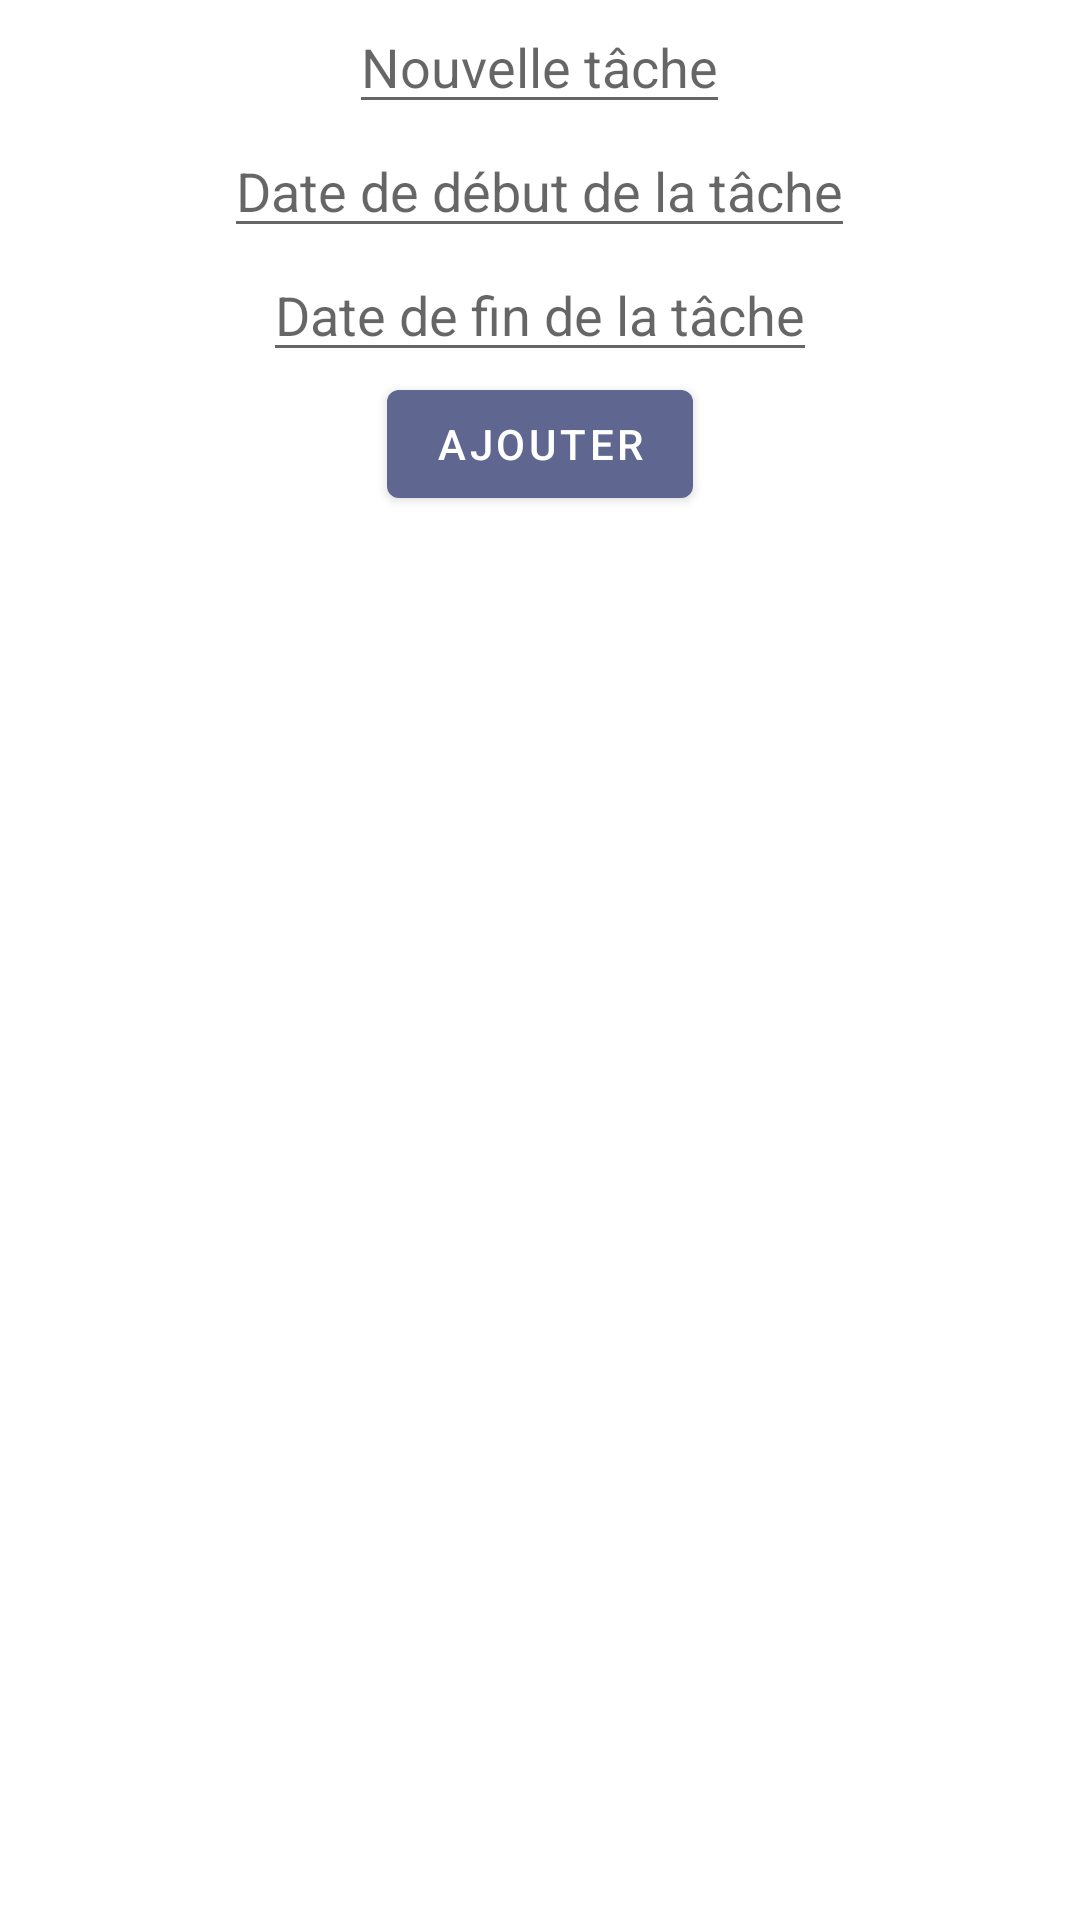

This screen was rendered from an Android layout file. Write that file and the resources it references.
<!-- AndroidManifest.xml: application theme Theme.ToDoList -->
<!-- res/layout/tab2_create_tasks.xml -->
<?xml version="1.0" encoding="utf-8"?>
<LinearLayout xmlns:android="http://schemas.android.com/apk/res/android"
    xmlns:tools="http://schemas.android.com/tools"
    android:layout_width="match_parent"
    android:layout_height="match_parent"
    android:orientation="vertical"
    tools:context=".AddTask">

    <com.google.android.material.textfield.TextInputEditText
        android:id="@+id/textInputEditText"
        android:layout_width="wrap_content"
        android:layout_height="wrap_content"
        android:layout_gravity="center_horizontal"
        android:hint="Nouvelle tâche" />

    <com.google.android.material.textfield.TextInputEditText
        android:id="@+id/editTextStartDate"
        android:inputType="date"
        android:layout_width="wrap_content"
        android:layout_height="wrap_content"
        android:layout_gravity="center_horizontal"
        android:hint="Date de début de la tâche" />

    <com.google.android.material.textfield.TextInputEditText
        android:id="@+id/editTextEndDate"
        android:inputType="date"
        android:layout_width="wrap_content"
        android:layout_height="wrap_content"
        android:layout_gravity="center_horizontal"
        android:hint="Date de fin de la tâche" />

    <Button
        android:id="@+id/button_create"
        android:layout_width="wrap_content"
        android:layout_height="wrap_content"
        android:layout_gravity="center_horizontal"
        android:text="Ajouter" />
</LinearLayout>
<!-- resources referenced by this layout -->
<resources>
  <style name="Theme.ToDoList" parent="Theme.MaterialComponents.DayNight.DarkActionBar">
          
          <item name="colorPrimary">@color/darkBlue_1</item>
          <item name="colorPrimaryVariant">@color/lightBlue_1</item>
          <item name="colorOnPrimary">@color/white</item>
          
          <item name="colorSecondary">@color/darkBlue_2</item>
          <item name="colorSecondaryVariant">@color/lightBlue_2</item>
          <item name="colorOnSecondary">@color/black</item>
          
          <item name="android:statusBarColor" tools:targetApi="l">?attr/colorPrimaryVariant</item>
          
      </style>
  <color name="darkBlue_1">#5F6790</color>
  <color name="lightBlue_1">#6976B9</color>
  <color name="white">#FFFFFFFF</color>
  <color name="darkBlue_2">#374486</color>
  <color name="lightBlue_2">#7B8CE3</color>
  <color name="black">#FF000000</color>
</resources>
